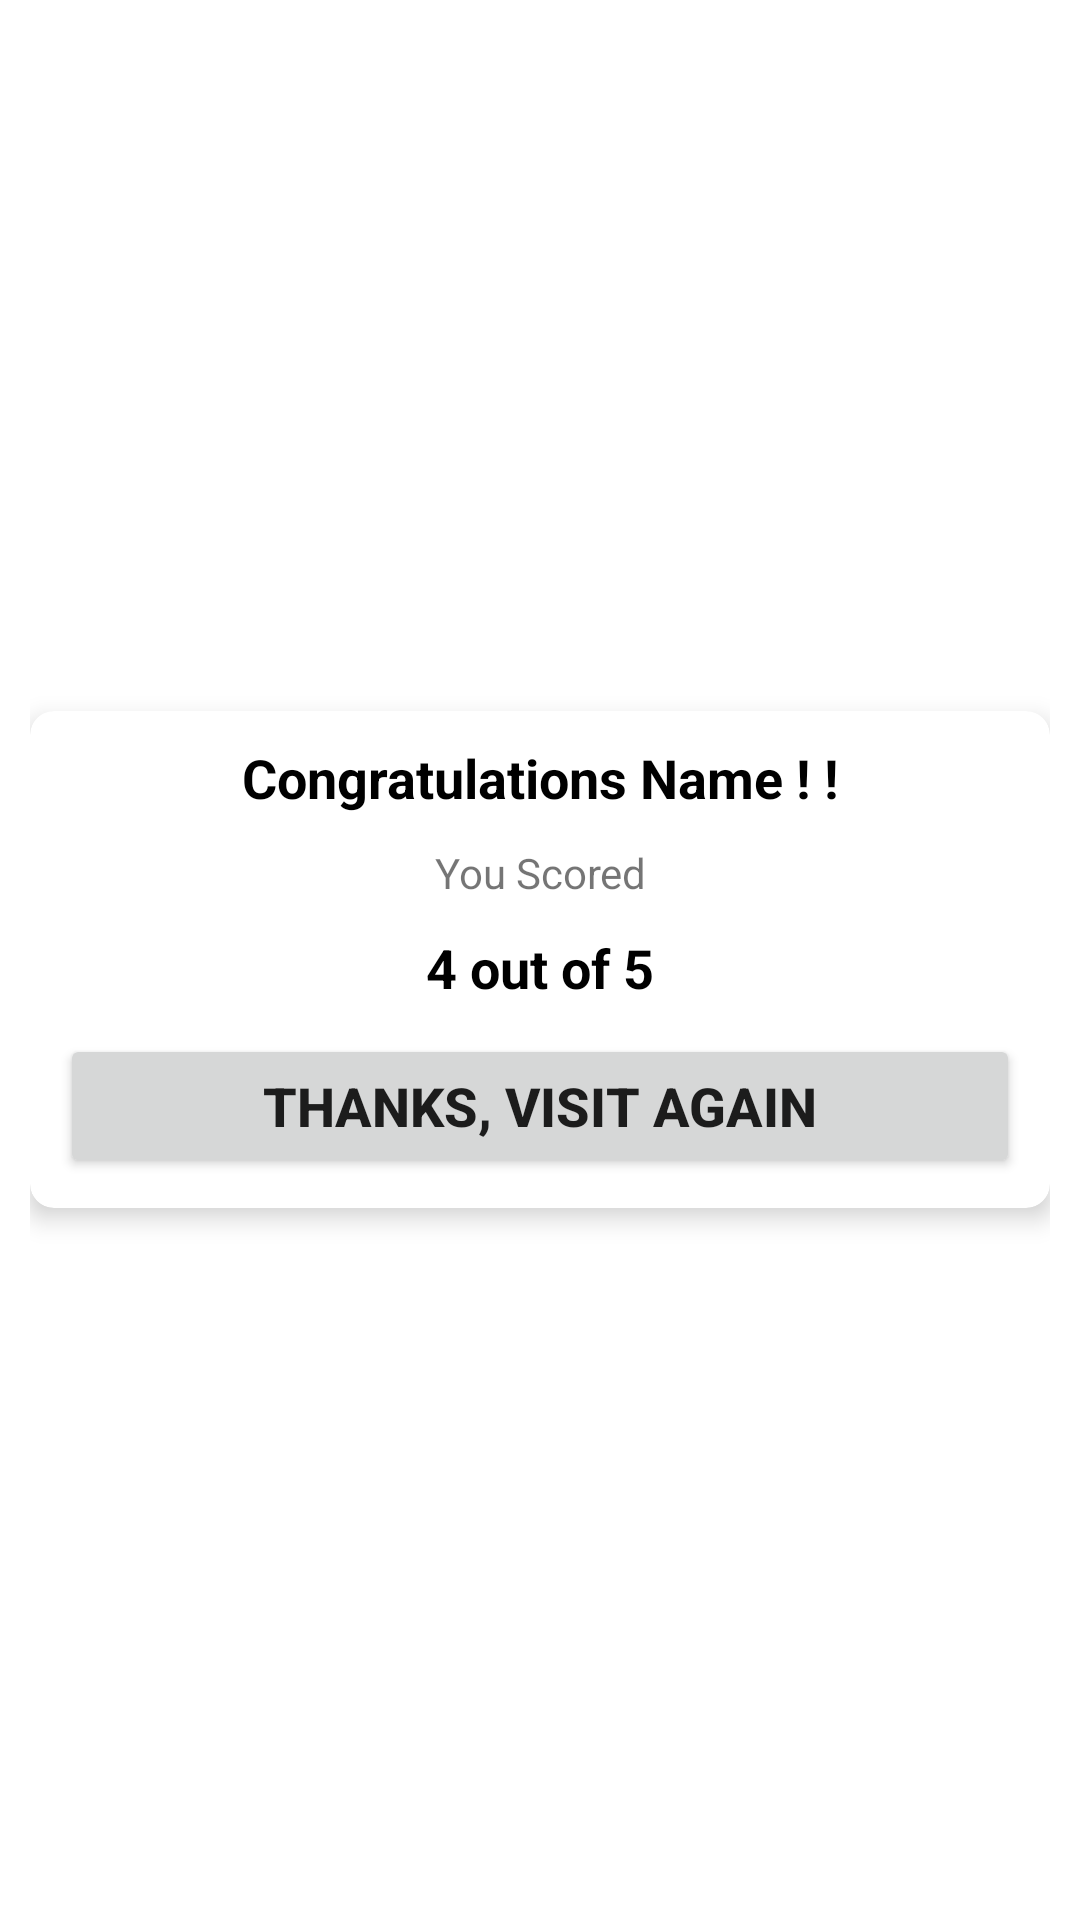

The Android layout XML behind this screen, and the referenced resources:
<!-- AndroidManifest.xml: application theme Theme.QuizApp -->
<!-- res/layout/activity_result.xml -->
<?xml version="1.0" encoding="utf-8"?>
<LinearLayout xmlns:android="http://schemas.android.com/apk/res/android"
    xmlns:app="http://schemas.android.com/apk/res-auto"
    xmlns:tools="http://schemas.android.com/tools"
    android:layout_width="match_parent"
    android:layout_height="match_parent"
    android:orientation="horizontal"
    android:background="@drawable/kotlin"
    android:padding="10dp"
    android:gravity="center"
    tools:context=".Result">

    <androidx.cardview.widget.CardView
        android:layout_width="match_parent"
        android:layout_height="wrap_content"
        app:cardCornerRadius="8dp"
        app:cardElevation="5dp"
        >
        <LinearLayout
            android:layout_width="match_parent"
            android:layout_height="wrap_content"
            android:orientation="vertical"
            android:gravity="center"
            android:padding="10dp">

            <TextView
                android:id="@+id/congo"
                android:layout_width="match_parent"
                android:layout_height="wrap_content"
                android:gravity="center"
                android:text="Congratulations Name ! !"
                android:textColor="@color/black"
                android:textSize="18sp"
                android:textStyle="bold" />

            <TextView

                android:layout_width="match_parent"
                android:layout_height="wrap_content"
                android:layout_marginTop="10dp"
                android:gravity="center"
                android:text="You Scored"
                android:textSize="14sp" />

            <TextView
                android:id="@+id/Score"
                android:layout_width="match_parent"
                android:layout_height="wrap_content"
                android:layout_marginTop="10dp"
                android:gravity="center"
                android:text="4 out of 5"
                android:textColor="@color/black"
                android:textSize="18sp"
                android:textStyle="bold" />

            <Button
                android:id="@+id/button"
                android:layout_width="match_parent"
                android:layout_height="wrap_content"
                android:layout_marginTop="10dp"
                android:text="Thanks, visit again"
                android:textSize="18sp"
                android:textStyle="bold" />
        </LinearLayout>
    </androidx.cardview.widget.CardView>
</LinearLayout>
<!-- resources referenced by this layout -->
<resources>
  <color name="black">#FF000000</color>
  <style name="Theme.QuizApp" parent="Theme.MaterialComponents.DayNight.DarkActionBar">
          
          <item name="colorPrimary">#2DD2FB</item>
          <item name="colorPrimaryVariant">@color/purple_700</item>
          <item name="colorOnPrimary">@color/white</item>
          
          <item name="colorSecondary">@color/teal_200</item>
          <item name="colorSecondaryVariant">@color/teal_700</item>
          <item name="colorOnSecondary">@color/black</item>
          
          <item name="android:statusBarColor" tools:targetApi="l">?attr/colorPrimaryVariant</item>
          
      </style>
  <color name="purple_700">#A100B3</color>
  <color name="white">#FFFFFFFF</color>
  <color name="teal_200">#0396DA</color>
  <color name="teal_700">#80D8FF</color>
</resources>
